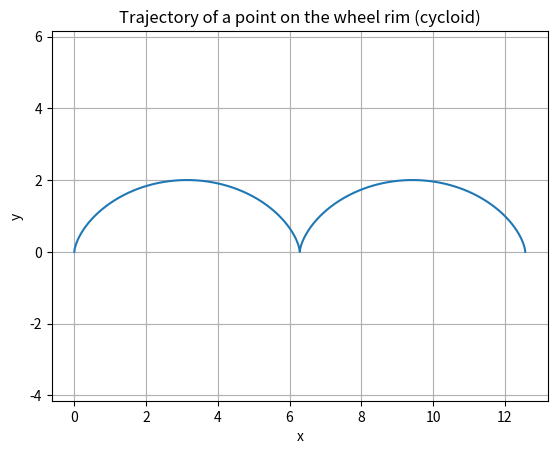

Here is the Python script that generated this plot:
import numpy as np
import matplotlib.pyplot as plt

r = 1.0
v = 2.0

t = np.linspace(0, 2 * np.pi, 1000)

omega = v / r

x = r * (omega * t - np.sin(omega * t))
y = r * (1 - np.cos(omega * t))

plt.plot(x, y)
plt.title("Trajectory of a point on the wheel rim (cycloid)")
plt.xlabel("x")
plt.ylabel("y")
plt.grid(True)
plt.axis('equal')
plt.show()
